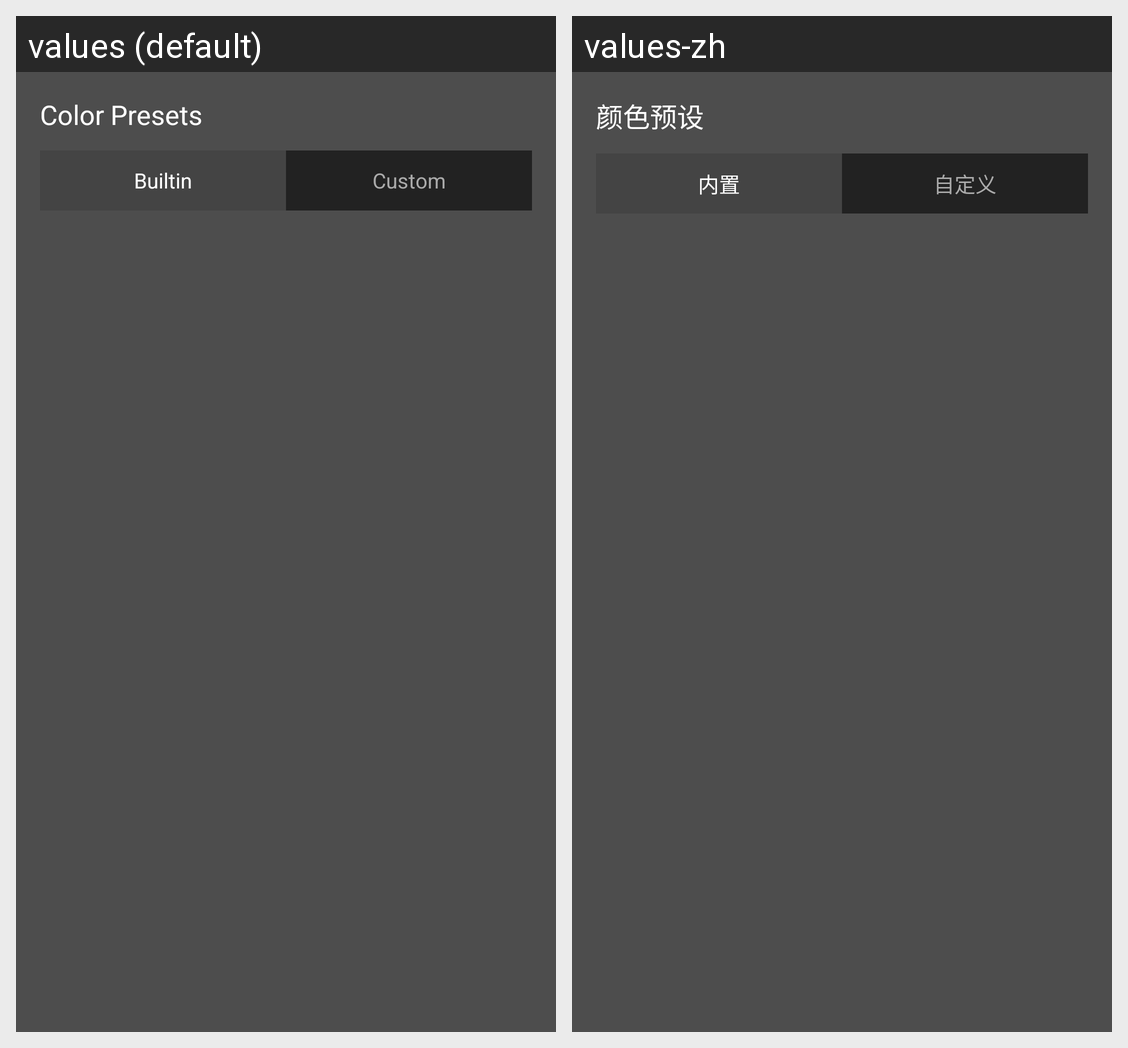

For this localized Android screen grid, give each drawn string resource with its value in every locale shown.
Android screen res/layout/page_color.xml rendered under 2 locales, left to right: values (default), values-zh. Device: Nexus 5 (rendered at 1080×1920; each locale shown at half size, 540×960, under a caption strip naming it); theme AppTheme.
Strings drawn on this screen, with the default value and each locale's value (text and hints the layout hard-codes, and strings that could not be matched under every locale, appear in the picture but are not listed):

color_presets
  values: Color Presets
  values-zh: 颜色预设

builtin
  values: Builtin
  values-zh: 内置

custom
  values: Custom
  values-zh: 自定义
